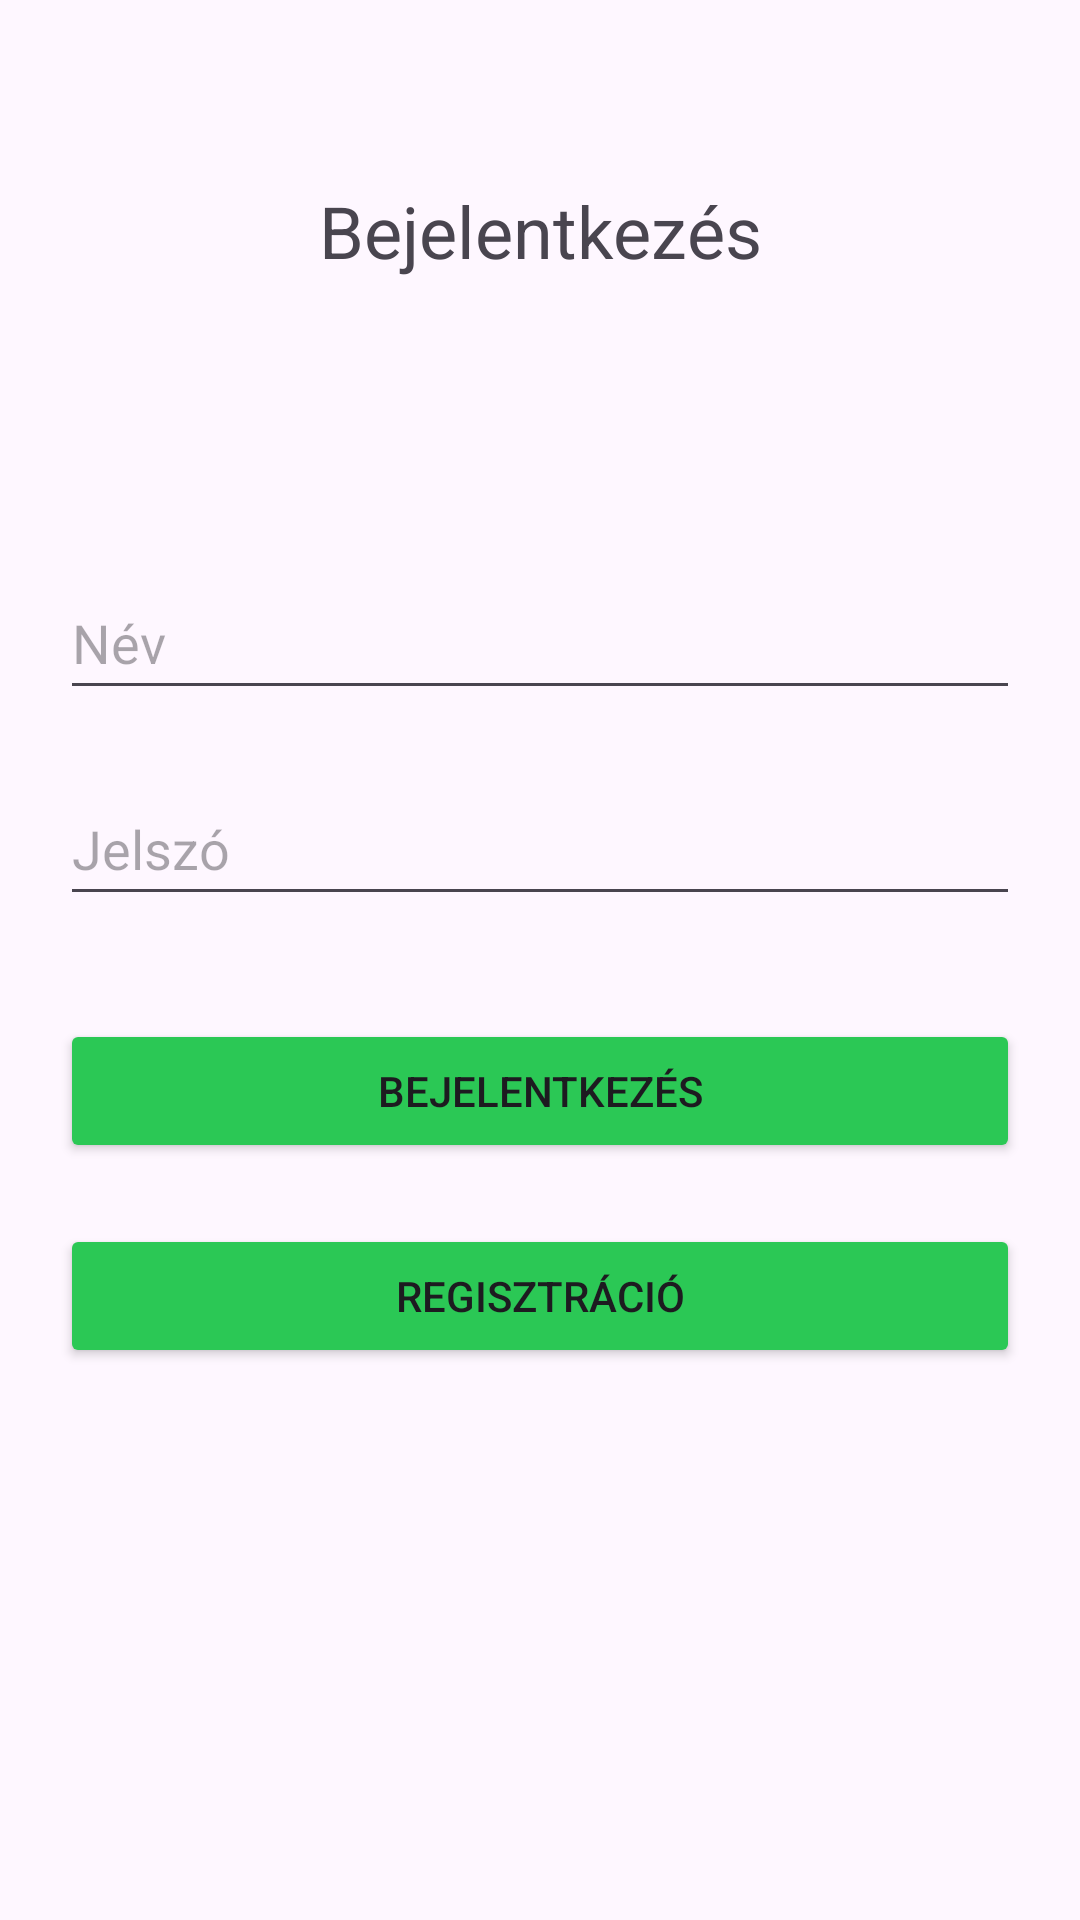

This screen was rendered from an Android layout file. Write that file and the resources it references.
<!-- AndroidManifest.xml: application theme Theme.HF -->
<!-- res/layout/activity_main.xml -->
<?xml version="1.0" encoding="utf-8"?>
<androidx.constraintlayout.widget.ConstraintLayout xmlns:android="http://schemas.android.com/apk/res/android"
    xmlns:app="http://schemas.android.com/apk/res-auto"
    xmlns:tools="http://schemas.android.com/tools"
    android:layout_width="match_parent"
    android:layout_height="match_parent">

    <TextView
        android:id="@+id/registrationTextView"
        android:layout_width="match_parent"
        android:layout_height="wrap_content"
        android:text="@string/Bej"
        android:textAlignment="center"
        android:textSize="24sp"
        app:layout_constraintBottom_toBottomOf="parent"
        app:layout_constraintTop_toTopOf="parent"
        app:layout_constraintVertical_bias="0.100"
        tools:layout_editor_absoluteX="27dp" />

    <EditText
        android:id="@+id/editTextUsername"
        android:layout_width="match_parent"
        android:layout_height="48dp"
        android:layout_marginTop="16dp"
        android:autofillHints=""
        android:ems="10"
        android:layout_marginStart="20dp"
        android:layout_marginEnd="20dp"
        android:hint="@string/Name"
        android:inputType="text"
        app:layout_constraintBottom_toBottomOf="parent"
        app:layout_constraintTop_toTopOf="parent"
        app:layout_constraintVertical_bias="0.300"
        tools:layout_editor_absoluteX="16dp" />

    <EditText
        android:id="@+id/editTextPassword"
        android:layout_width="match_parent"
        android:layout_height="48dp"
        android:layout_marginBottom="150dp"
        android:autofillHints=""
        android:ems="10"
        android:layout_marginStart="20dp"
        android:layout_marginEnd="20dp"
        android:hint="@string/Pw"
        android:inputType="textPassword"
        app:layout_constraintBottom_toBottomOf="parent"
        app:layout_constraintTop_toBottomOf="@+id/editTextUsername"
        app:layout_constraintVertical_bias="0.100"
        tools:layout_editor_absoluteX="16dp" />

    <Button
        android:id="@+id/loginButton"
        android:layout_width="0dp"
        android:layout_height="48dp"
        android:text="@string/Login"
        android:onClick="Login"
        app:backgroundTint="#2BC855"
        android:layout_marginStart="20dp"
        android:layout_marginEnd="20dp"
        app:layout_constraintBottom_toBottomOf="parent"
        app:layout_constraintEnd_toEndOf="parent"
        app:layout_constraintHorizontal_bias="0.0"
        app:layout_constraintStart_toStartOf="parent"
        app:layout_constraintTop_toBottomOf="@+id/editTextPassword"
        app:layout_constraintVertical_bias="0.120" />

    <Button
        android:id="@+id/registerButton"
        android:layout_width="0dp"
        android:layout_height="48dp"
        android:layout_marginStart="20dp"
        android:layout_marginEnd="20dp"
        app:backgroundTint="#2BC855"
        android:text="@string/Registration"
        android:onClick="Register"
        app:layout_constraintBottom_toBottomOf="parent"
        app:layout_constraintEnd_toEndOf="parent"
        app:layout_constraintHorizontal_bias="0.0"
        app:layout_constraintStart_toStartOf="parent"
        app:layout_constraintTop_toBottomOf="@+id/loginButton"
        app:layout_constraintVertical_bias="0.100" />
</androidx.constraintlayout.widget.ConstraintLayout>
<!-- resources referenced by this layout -->
<resources>
  <string name="Bej">Bejelentkezés</string>
  <string name="Login">Bejelentkezés</string>
  <string name="Name">Név</string>
  <string name="Pw">Jelszó</string>
  <string name="Registration">Regisztráció</string>
  <style name="Theme.HF" parent="Theme.MaterialComponents.DayNight.DarkActionBar">
          
          <item name="colorPrimary">@color/purple_500</item>
          <item name="colorPrimaryVariant">@color/purple_700</item>
          <item name="colorOnPrimary">@color/white</item>
          
          <item name="colorSecondary">@color/teal_200</item>
          <item name="colorSecondaryVariant">@color/teal_700</item>
          <item name="colorOnSecondary">@color/black</item>
          
          <item name="android:statusBarColor">?attr/colorPrimaryVariant</item>
          
      </style>
  <color name="purple_500">#FF6200EE</color>
  <color name="purple_700">#FF3700B3</color>
  <color name="white">#FFFFFFFF</color>
  <color name="teal_200">#FF03DAC5</color>
  <color name="teal_700">#FF018786</color>
  <color name="black">#FF000000</color>
</resources>
